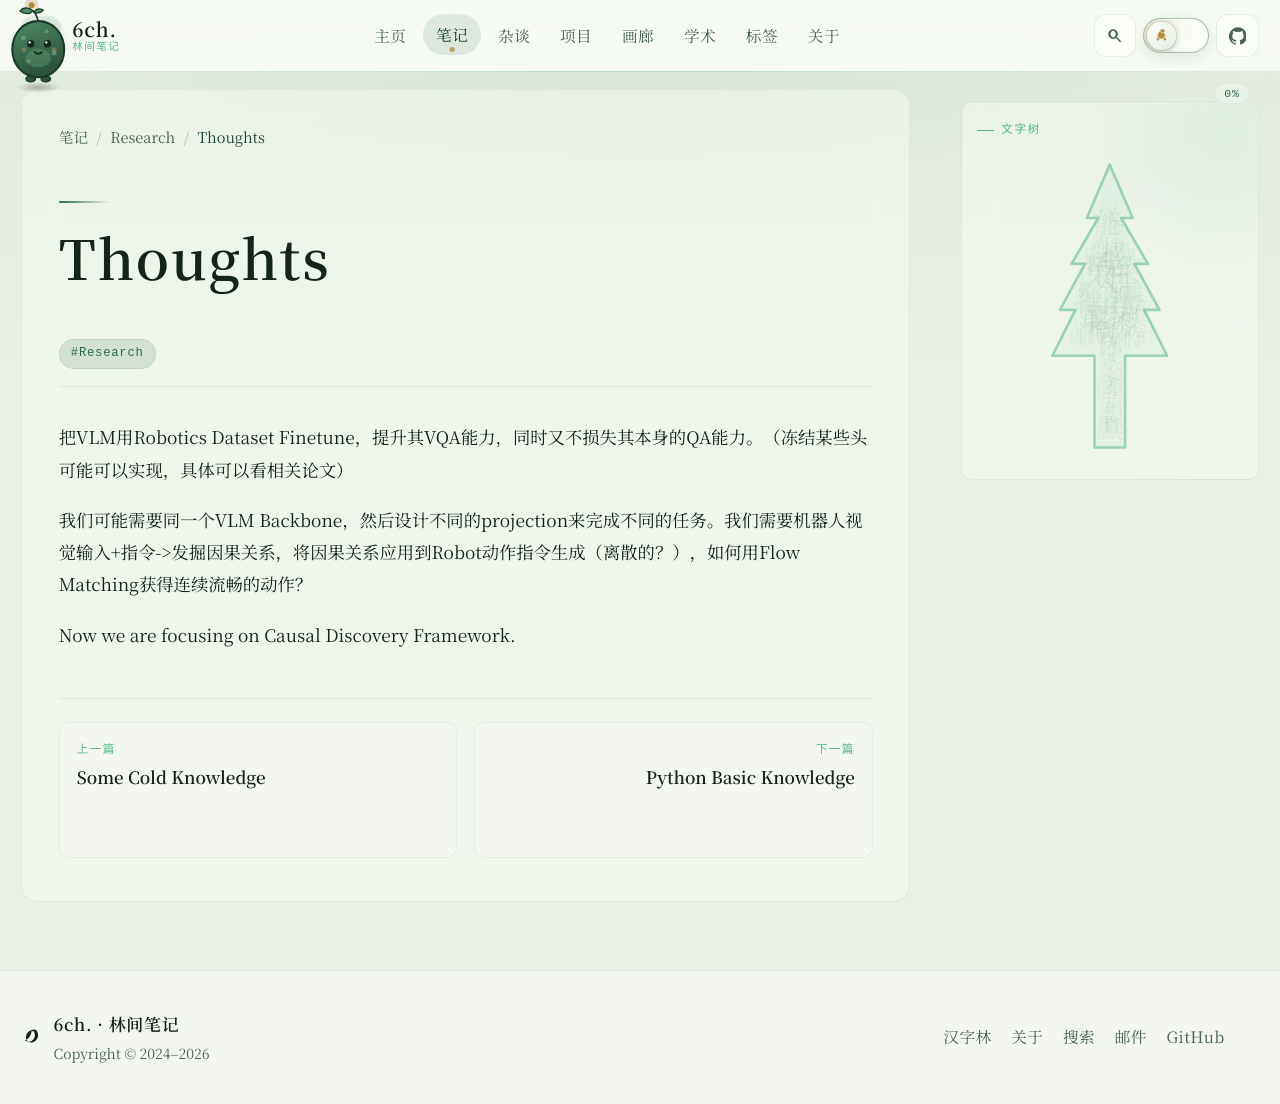

repository: 6chHenry/6chHenry.github.io · page: notes/Research/Thoughts/index.html · generator: mkdocs



把VLM用Robotics Dataset Finetune，提升其VQA能力，同时又不损失其本身的QA能力。（冻结某些头可能可以实现，具体可以看相关论文）

我们可能需要同一个VLM Backbone，然后设计不同的projection来完成不同的任务。我们需要机器人视觉输入+指令->发掘因果关系，将因果关系应用到Robot动作指令生成（离散的？），如何用Flow Matching获得连续流畅的动作？

Now we are focusing on Causal Discovery Framework.
